Run: headless pygame with SDL's dummy video driver; simulated clock (each Clock.tick advances the game by its frame time, no real sleeping); random seed 0; keys injected as events and as key.get_pressed() state; no mouse input.
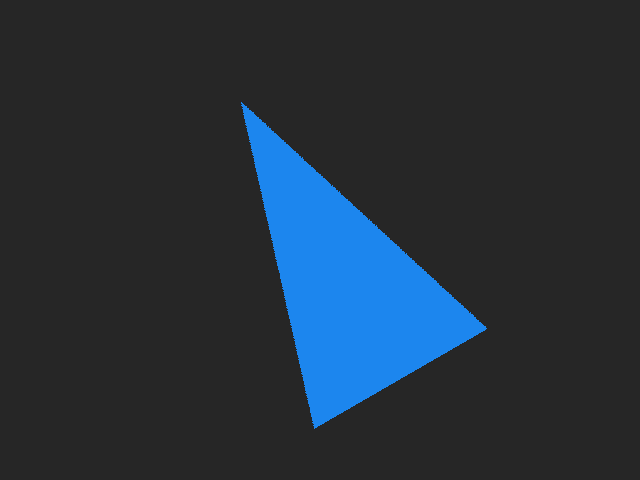
Frame 1 of 4 · flips 1–60 · no input
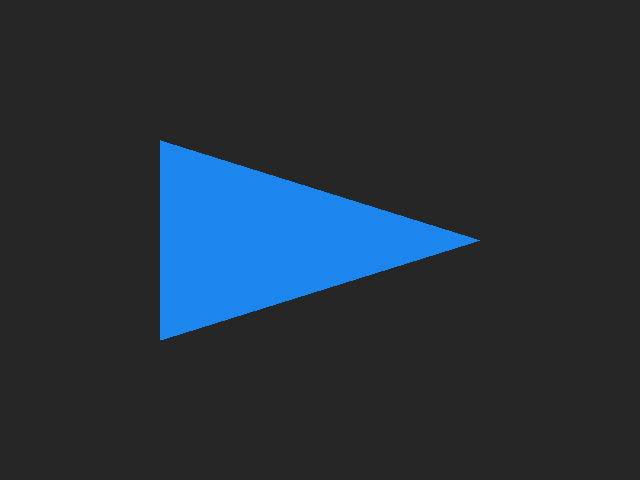
Frame 2 of 4 · flips 61–180 · tapped SPACE, RETURN · held RIGHT (→), D
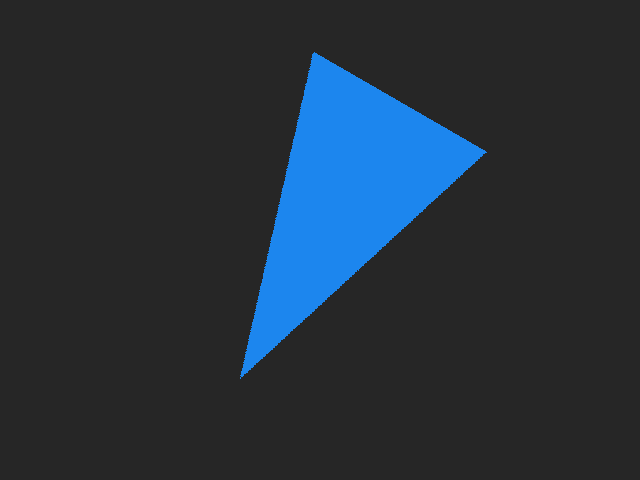
Frame 3 of 4 · flips 181–300 · held DOWN (↓), S
Frame 4 of 4 · flips 301–420 · held LEFT (←), A, UP (↑), W · screen same as frame 1, image omitted

The pygame program that drew these frames:

import pygame as pg


def rotate(image, rect, angle):
    """Rotate the image while keeping its center."""
    # Rotate the original image without modifying it.
    new_image = pg.transform.rotate(image, angle)
    # Get a new rect with the center of the old rect.
    rect = new_image.get_rect(center=rect.center)
    return new_image, rect


clock = pg.time.Clock()
screen = pg.display.set_mode((640, 480))
gray = pg.Color('gray15')
blue = pg.Color('dodgerblue2')
image = pg.Surface((320, 200), pg.SRCALPHA)
pg.draw.polygon(image, blue, ((0, 0), (320, 100), (0, 200)))
# Keep a reference to the original to preserve the image quality.
orig_image = image
rect = image.get_rect(center=(320, 240))
angle = 0
done = False
while not done:
    for event in pg.event.get():
        if event.type == pg.QUIT:
            done = True
    angle += 2
    image, rect = rotate(orig_image, rect, angle)
    screen.fill(gray)
    screen.blit(image, rect)
    pg.display.flip()
    clock.tick(30)
